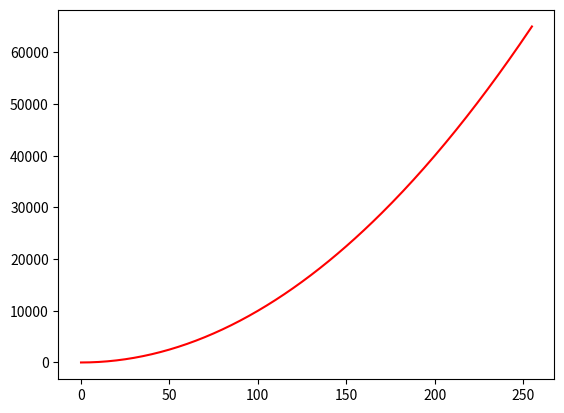

Write the Python code that produced this figure.
import matplotlib.pyplot as plt

#리스트 범위(x축)
x = range(0,256)
print(x)

#리스트 범위(y축)
y = [v*v for v in x]
#for v in x:
#    y.append(v*v)
print(y)

#차트 설정
plt.plot(x,y,'r')

#차트 실행
plt.show()
